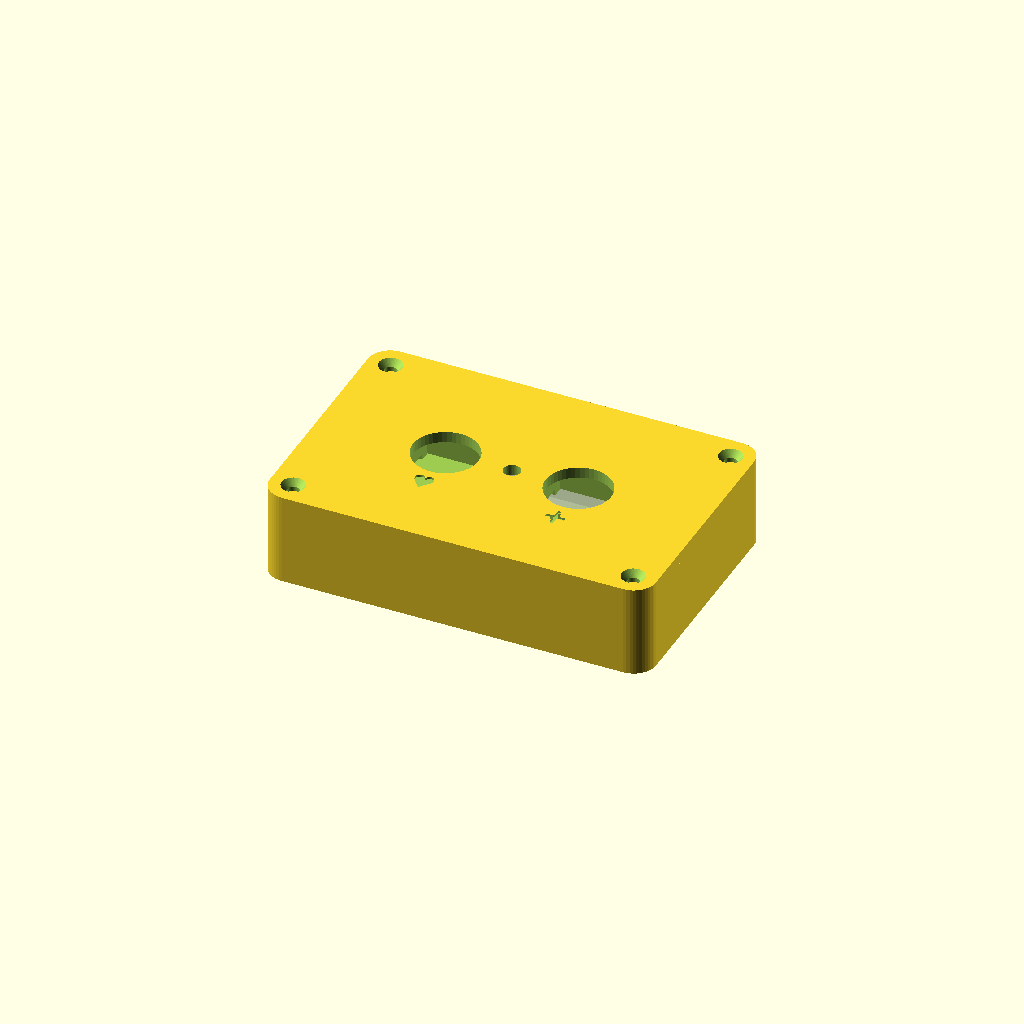
Cell 1 — every parameter at its default value.
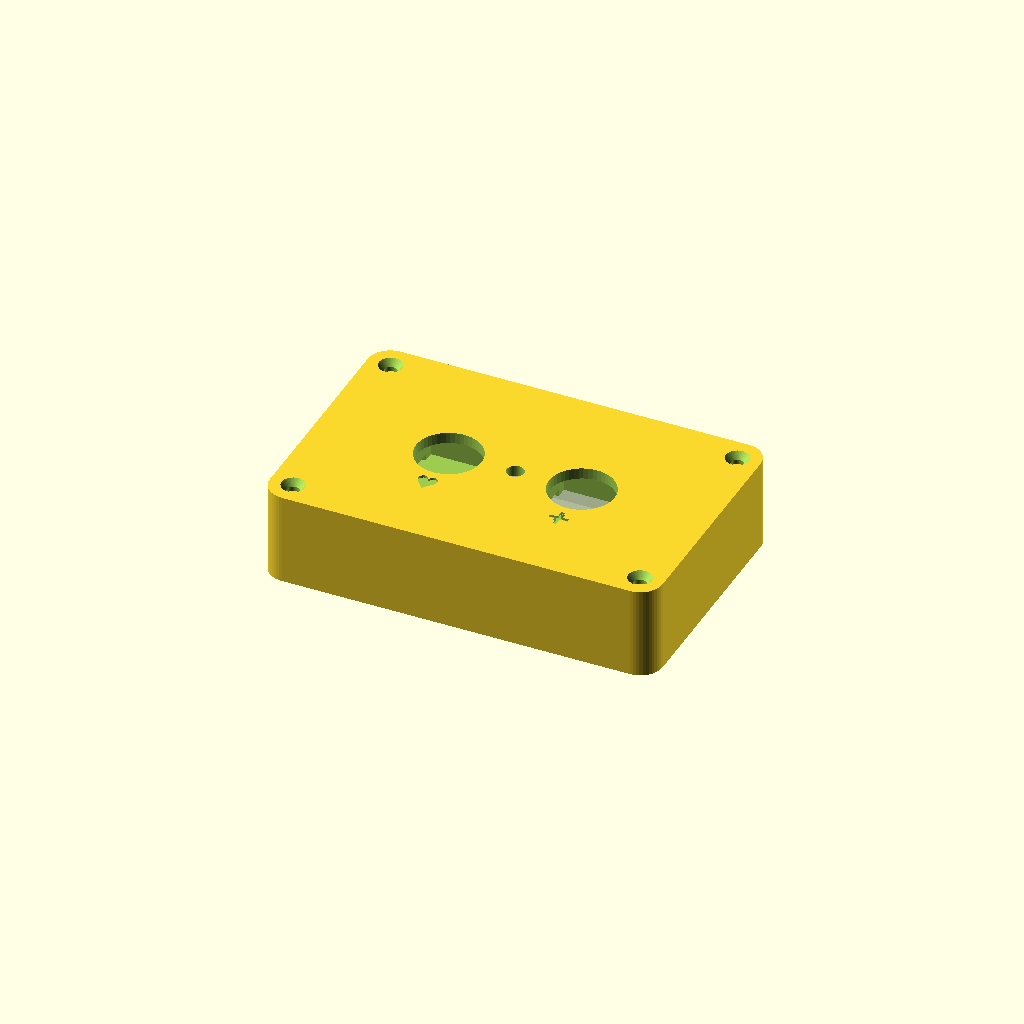
Cell 2: usbc_overhang = 2.4 (everything else at default).
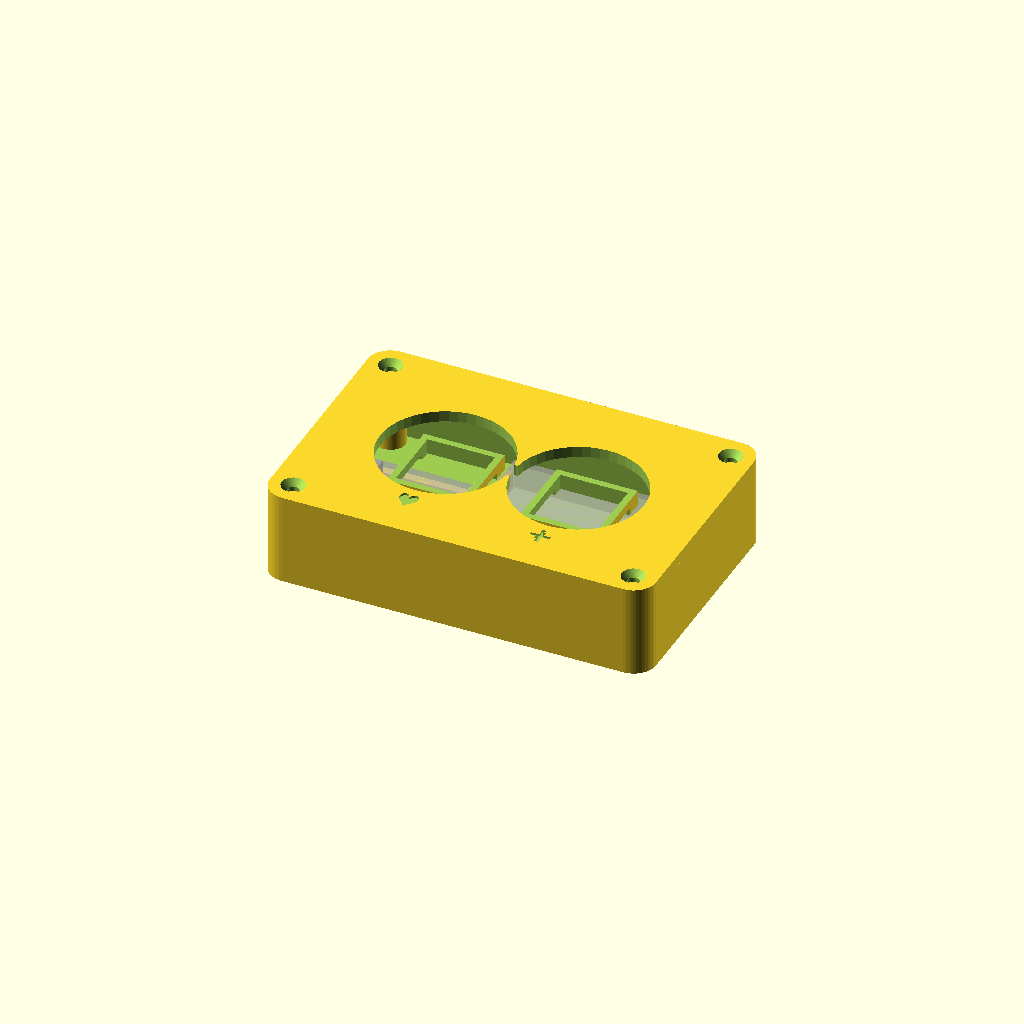
Cell 3 — switch_cap_d set to 23.6, the other parameters unchanged.
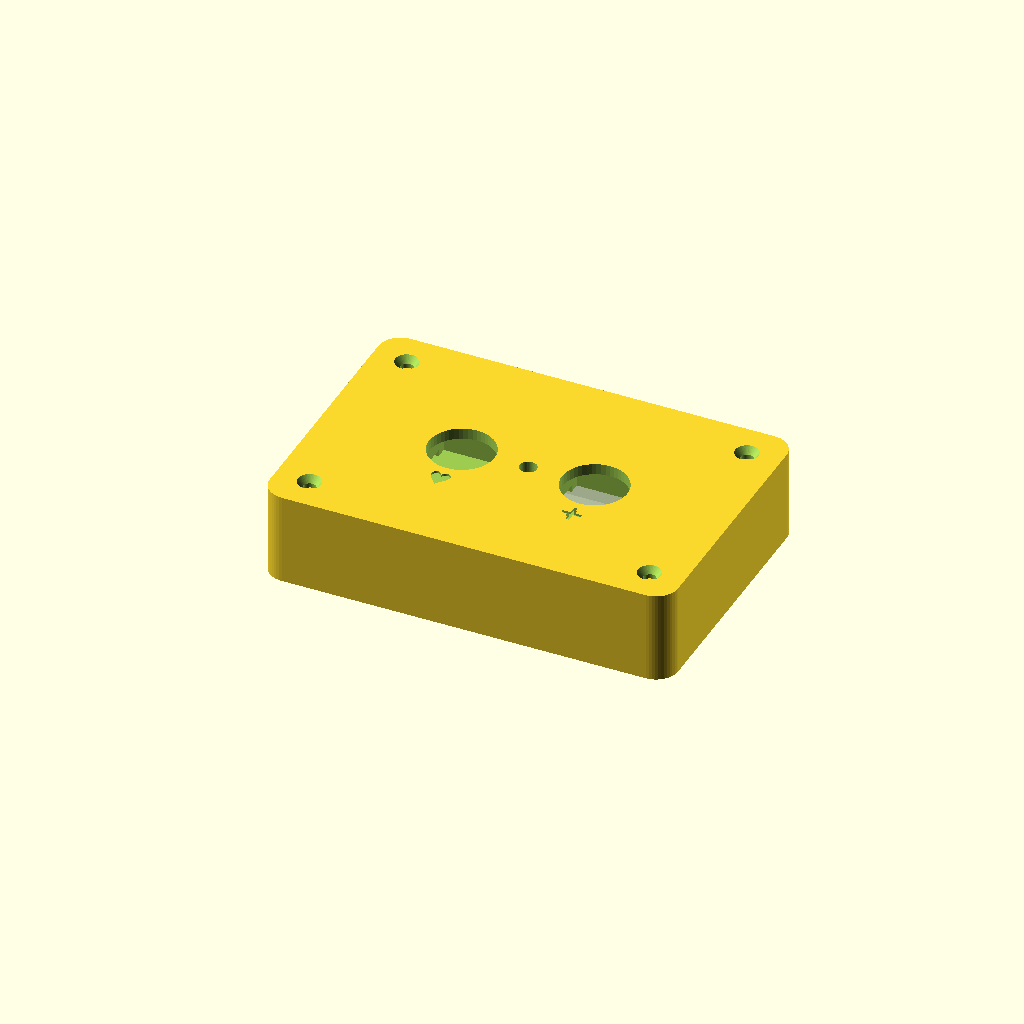
Cell 4: wall = 4 (everything else at default).
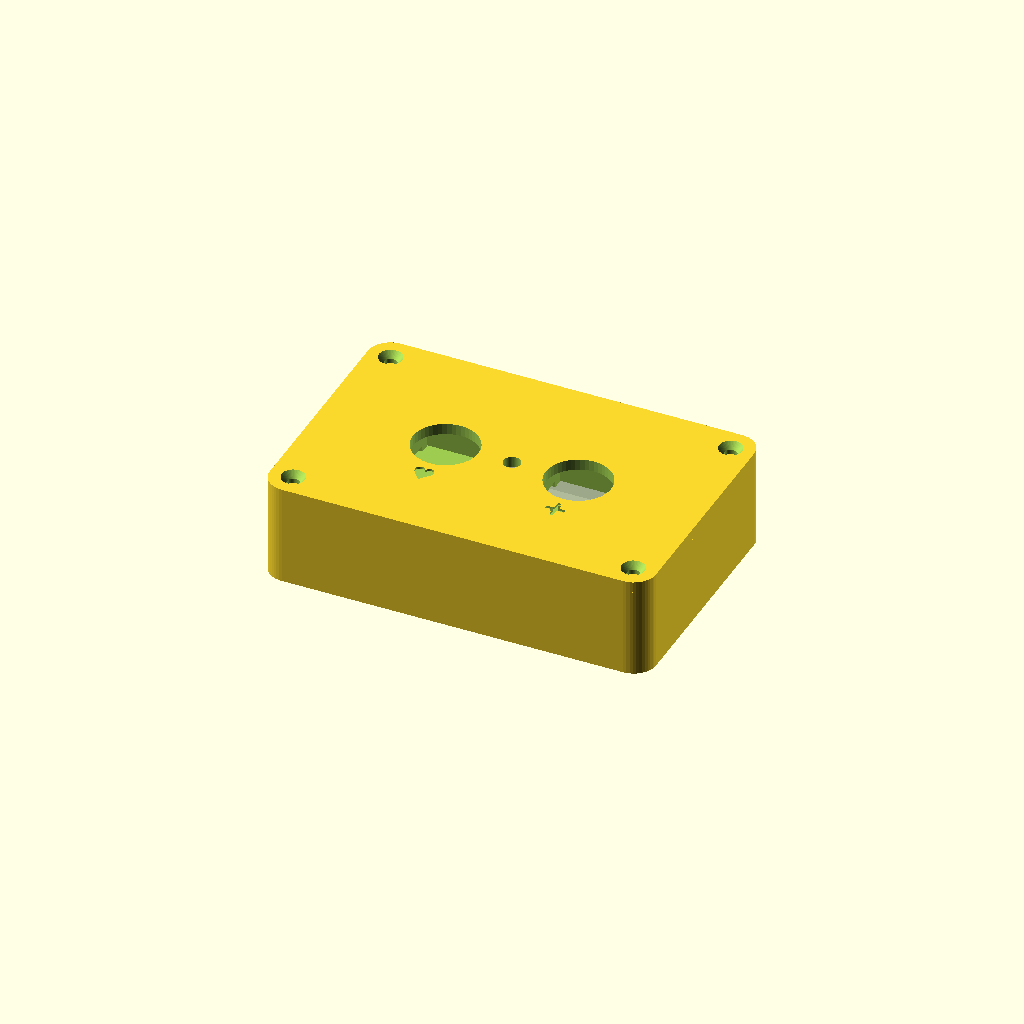
Cell 5: floor_t = 3.2 (everything else at default).
One fixed orthographic camera (rotation 55°, 0°, 25°; colour scheme Cornfield) for every cell.
OpenSCAD source file hardware/case/tune-button.scad:
// SPDX-FileCopyrightText: 2026 edgecoil
// SPDX-License-Identifier: CERN-OHL-S-2.0
//
// tune-button case: a base tray holding a XIAO ESP32-C3 and a 503035 LiPo, and a lid carrying
// two 12 × 12 mm tactile switches (and an optional 3 mm LED). Four M2 self-tapping screws.
// The XIAO's stick-on FPC antenna goes flat against the inside of a long wall at the XIAO end,
// not under the battery.
//
//   openscad -D 'part="base"' -o tune-button-base.stl tune-button.scad
//   openscad -D 'part="lid"'  -o tune-button-lid.stl  tune-button.scad
//   openscad -D 'part="assembly"' tune-button.scad      (preview only)
//
// Print both flat side down, 0.2 mm layers, no supports. Measure your parts first. Every size
// below is a parameter, and the XIAO, battery and switch dimensions vary between batches.

part = "assembly";  // "base" | "lid" | "assembly"

/* [Parts] */
xiao = [21.0, 17.8, 1.2];      // PCB L × W × T; USB-C on a short edge
usbc = [9.0, 3.3];             // receptacle W × H, sitting on top of the PCB
usbc_overhang = 1.2;           // how far the receptacle sticks out past the PCB edge
battery = [35.5, 30.5, 5.5];   // 503035 LiPo, with swelling allowance
switch_body = [12.2, 12.2, 3.8];
switch_cap_d = 11.8;           // hole for the round cap; the cap stands proud of the lid
led_d = 3.1;                   // 0 to omit

/* [Shell] */
wall = 2.0;
floor_t = 1.6;
lid_t = 2.0;
inner_h = 13.0;                // floor to lid underside
corner_r = 4.0;
gap = 0.3;                     // print clearance
post_d = 5.5;
screw_pilot = 1.6;             // M2 self-tapping
screw_clear = 2.3;
screw_head = 4.2;

xiao_rail_h = 2.0;             // room under the XIAO for the battery wires on its BAT pads

$fn = 48;

// Interior: XIAO bay at -x end, battery beside it, posts in the four corners.
inner = [xiao[0] + usbc_overhang + battery[0] + 8, max(battery[1], xiao[1]) + 2 * post_d + 0.5];
outer = [inner[0] + 2 * wall, inner[1] + 2 * wall];
xiao_pos = [wall + usbc_overhang, wall + (inner[1] - xiao[1]) / 2];  // receptacle flush with the inner wall
batt_pos = [wall + xiao[0] + usbc_overhang + 4, wall + (inner[1] - battery[1]) / 2];
post_in = wall + post_d / 2 - 0.6;  // merged into the walls, never tangent to them
posts = [for (x = [post_in, outer[0] - post_in]) for (y = [post_in, outer[1] - post_in]) [x, y]];
// Buttons centred on the lid (their sockets clear the XIAO below), the LED between them.
btn_pitch = 24;
btn_y = outer[1] / 2;
btn_x = [outer[0] / 2 - btn_pitch / 2, outer[0] / 2 + btn_pitch / 2];
led_x = (btn_x[0] + btn_x[1]) / 2;

module rbox(size, h, r) {
  linear_extrude(h) offset(r) offset(-r) square(size);
}

module base() {
  usb_z = floor_t + xiao_rail_h + xiao[2] + usbc[1] / 2;
  difference() {
    union() {
      difference() {
        rbox(outer, floor_t + inner_h, corner_r);
        translate([wall, wall, floor_t]) rbox(inner, inner_h + 1, corner_r - wall);
      }
      for (p = posts) translate([p[0], p[1], 0]) cylinder(d = post_d, h = floor_t + inner_h);
      // XIAO rails along its long edges, with a back stop so the plug can't push it in.
      for (y = [xiao_pos[1], xiao_pos[1] + xiao[1] - 1.5])
        translate([wall - 0.5, y, 0]) cube([xiao[0] + usbc_overhang + 0.5, 1.5, floor_t + xiao_rail_h]);
      translate([wall + usbc_overhang + xiao[0] + gap, xiao_pos[1], 0])
        cube([1.5, xiao[1], floor_t + xiao_rail_h + xiao[2] + 1.5]);
      // Battery fence.
      translate([batt_pos[0] - 1.5, batt_pos[1], 0]) cube([1.2, battery[1], floor_t + 3]);
    }
    for (p = posts) translate([p[0], p[1], floor_t]) cylinder(d = screw_pilot, h = inner_h + 1);
    // USB-C opening, generous enough for most plug overmoulds' noses.
    translate([-1, outer[1] / 2, usb_z]) rotate([0, 90, 0])
      linear_extrude(wall + 2) offset(1.2) square([usbc[1], usbc[0]], center = true);
    // Window to see the charge LED next to the USB-C socket.
    translate([-1, outer[1] / 2 + usbc[0] / 2 + 2.5, usb_z - 0.5]) rotate([0, 90, 0]) cylinder(d = 1.6, h = wall + 2);
  }
}

module lid() {
  difference() {
    union() {
      rbox(outer, lid_t, corner_r);
      // Lip that locates the lid inside the walls.
      difference() {
        translate([wall + gap, wall + gap, -1.5]) difference() {
          rbox([inner[0] - 2 * gap, inner[1] - 2 * gap], 1.5, corner_r - wall);
          translate([1.2, 1.2, -1]) rbox([inner[0] - 2 * gap - 2.4, inner[1] - 2 * gap - 2.4], 3, corner_r - wall);
        }
        for (p = posts) translate([p[0], p[1], -2]) cylinder(d = post_d + 2 * gap, h = 3);
      }
      // Switch sockets: the body presses in from below, legs bent flat and wired.
      for (x = btn_x) translate([x - switch_body[0] / 2 - 1.2, btn_y - switch_body[1] / 2 - 1.2, -switch_body[2]])
        difference() {
          cube([switch_body[0] + 2.4, switch_body[1] + 2.4, switch_body[2]]);
          translate([1.2, 1.2, -1]) cube([switch_body[0], switch_body[1], switch_body[2] + 1.01]);
          // Leg slots on two sides.
          translate([-1, 1.2 + 2, -1]) cube([switch_body[0] + 5, switch_body[1] - 4, 2.2]);
        }
    }
    for (p = posts) translate([p[0], p[1], -2]) {
      cylinder(d = screw_clear, h = lid_t + 4);
      translate([0, 0, 2 + lid_t - 1.2]) cylinder(d1 = screw_clear, d2 = screw_head, h = 1.21);  // countersink
    }
    for (x = btn_x) translate([x, btn_y, -1]) cylinder(d = switch_cap_d, h = lid_t + 2);
    if (led_d > 0) translate([led_x, btn_y, -1]) cylinder(d = led_d, h = lid_t + 2);
    // Labels: heart = like (left), plus = playlist (right).
    translate([btn_x[0], btn_y - switch_cap_d / 2 - 3.2, lid_t - 0.4]) linear_extrude(1)
      text("♥", size = 3.4, halign = "center", valign = "center", font = "DejaVu Sans");
    translate([btn_x[1], btn_y - switch_cap_d / 2 - 3.2, lid_t - 0.4]) linear_extrude(1)
      text("+", size = 4, halign = "center", valign = "center", font = "DejaVu Sans:style=Bold");
  }
}

module ghosts() {
  %translate([xiao_pos[0], xiao_pos[1], floor_t + xiao_rail_h]) {
    cube(xiao);
    translate([-usbc_overhang, (xiao[1] - usbc[0]) / 2, xiao[2]]) cube([7.4, usbc[0], usbc[1]]);
  }
  %translate([batt_pos[0], batt_pos[1], floor_t]) cube(battery);
}

if (part == "base") base();
else if (part == "lid") translate([0, outer[1], lid_t]) rotate([180, 0, 0]) lid();
else {
  base();
  ghosts();
  translate([0, 0, floor_t + inner_h]) lid();
}

echo(outer_size = [outer[0], outer[1], floor_t + inner_h + lid_t]);
Customizer parameters (derived from the source; name, type, default, range or options):
part: string, default "assembly"
xiao: vector, default [21, 17.8, 1.2]
usbc: vector, default [9, 3.3]
usbc_overhang: number, default 1.2
battery: vector, default [35.5, 30.5, 5.5]
switch_body: vector, default [12.2, 12.2, 3.8]
switch_cap_d: number, default 11.8
led_d: number, default 3.1
wall: number, default 2
floor_t: number, default 1.6
lid_t: number, default 2
inner_h: number, default 13
corner_r: number, default 4
gap: number, default 0.3
post_d: number, default 5.5
screw_pilot: number, default 1.6
screw_clear: number, default 2.3
screw_head: number, default 4.2
xiao_rail_h: number, default 2
btn_pitch: number, default 24
